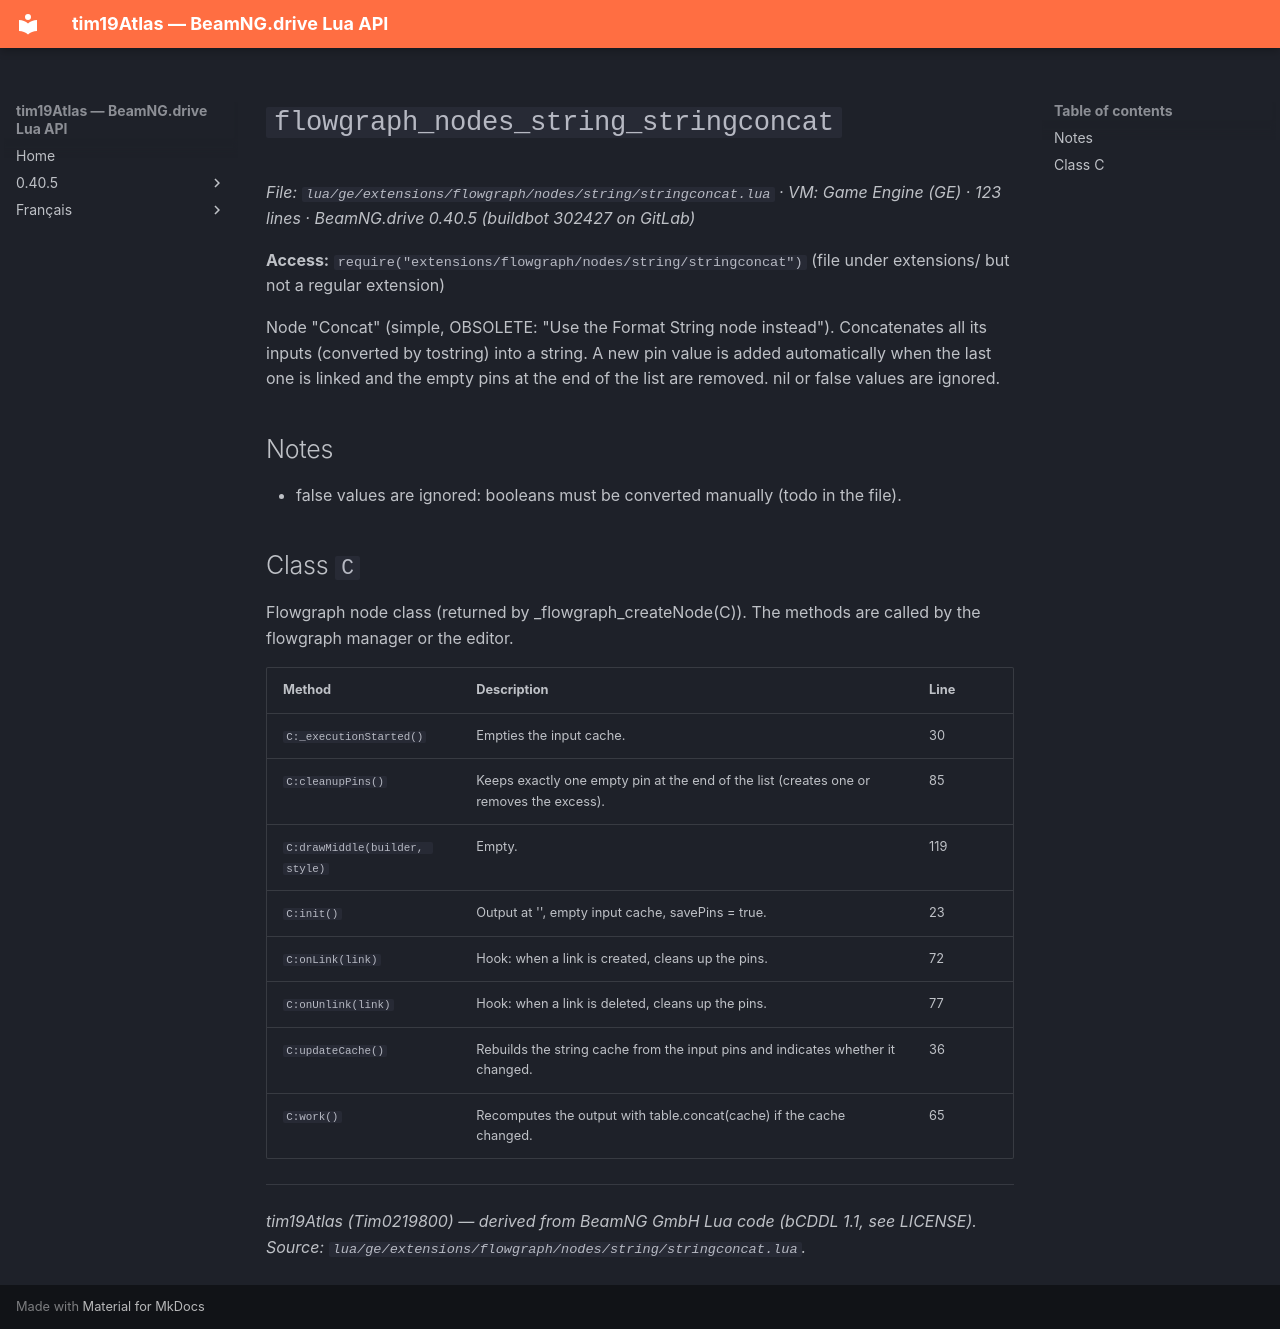

repository: Tim0219800/beamng-lua-atlas · page: 0.40.5/ge/extensions/flowgraph/nodes/string/stringconcat.html · generator: mkdocs

# `flowgraph_nodes_string_stringconcat`

*File: `lua/ge/extensions/flowgraph/nodes/string/stringconcat.lua` · VM: Game Engine (GE) · 123 lines · BeamNG.drive 0.40.5 (buildbot 302427 on GitLab)*

**Access:** `require("extensions/flowgraph/nodes/string/stringconcat")` (file under extensions/ but not a regular extension)

Node "Concat" (simple, OBSOLETE: "Use the Format String node instead"). Concatenates all its inputs (converted by tostring) into a string. A new pin value<N+1> is added automatically when the last one is linked and the empty pins at the end of the list are removed. nil or false values are ignored.

## Notes

- false values are ignored: booleans must be converted manually (todo in the file).

## Class `C`

Flowgraph node class (returned by _flowgraph_createNode(C)). The methods are called by the flowgraph manager or the editor.

| Method | Description | Line |
|---|---|---|
| `C:_executionStarted()` | Empties the input cache. | 30 |
| `C:cleanupPins()` | Keeps exactly one empty pin at the end of the list (creates one or removes the excess). | 85 |
| `C:drawMiddle(builder, style)` | Empty. | 119 |
| `C:init()` | Output at '', empty input cache, savePins = true. | 23 |
| `C:onLink(link)` | Hook: when a link is created, cleans up the pins. | 72 |
| `C:onUnlink(link)` | Hook: when a link is deleted, cleans up the pins. | 77 |
| `C:updateCache()` | Rebuilds the string cache from the input pins and indicates whether it changed. | 36 |
| `C:work()` | Recomputes the output with table.concat(cache) if the cache changed. | 65 |

---
*tim19Atlas (Tim0219800) — derived from BeamNG GmbH Lua code (bCDDL 1.1, see LICENSE). Source: `lua/ge/extensions/flowgraph/nodes/string/stringconcat.lua`.*
